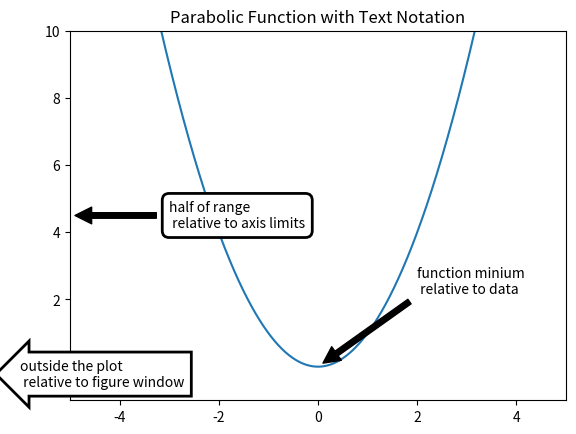

Reproduce this figure in Python.
import numpy as np
import matplotlib.pyplot as plt



x = np.arange(-5, 5, 0.01)
y = x**2

fig, ax = plt.subplots()

# Plot a line
ax.plot(x, y)

# first annotation relative to the data
ax.annotate('function minium \n relative to data',
            xy=(0, 0),
            xycoords='data',
            xytext=(2, 3),
            arrowprops=
                dict(facecolor='black', shrink=0.05),
                horizontalalignment='left',
                verticalalignment='top')

# second annotation relative to the axis limits
bbox_props = dict(boxstyle="round,pad=0.5", fc="w", ec="k", lw=2)

ax.annotate('half of range \n relative to axis limits',
            xy=(0, 0.5),
            xycoords='axes fraction',
            xytext=(0.2, 0.5),
            bbox=bbox_props,
            arrowprops=
                dict(facecolor='black', shrink=0.05),
                horizontalalignment='left',
                verticalalignment='center')

# third annotation relative to the figure window
bbox_props = dict(boxstyle="larrow,pad=0.5", fc="w", ec="k", lw=2)

ax.annotate('outside the plot \n relative to figure window',
            xy=(20, 75),
            xycoords='figure pixels',
            horizontalalignment='left',
            verticalalignment='top',
            bbox=bbox_props)

ax.set_xlim(-5,5)
ax.set_ylim(-1,10)
ax.set_title('Parabolic Function with Text Notation')

plt.show()
